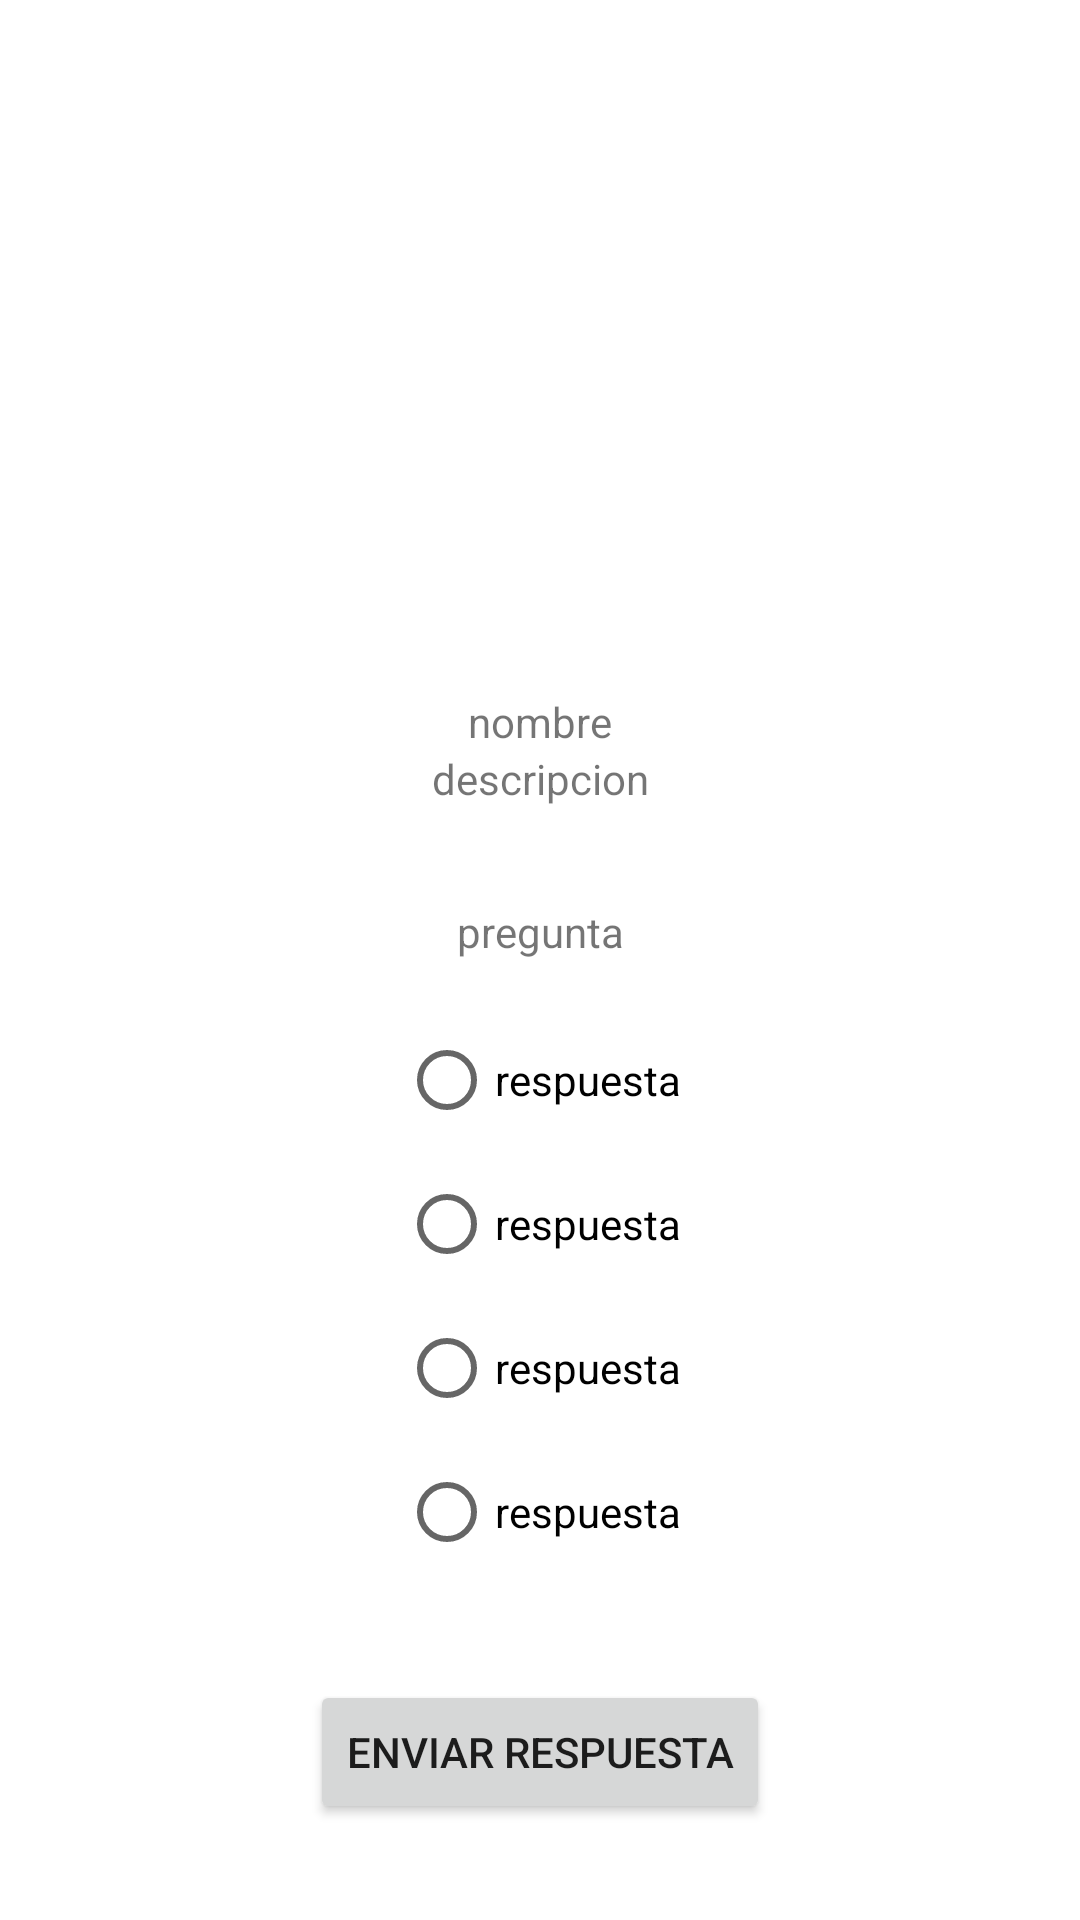

Here is an Android app screen rendered from its layout file. Give the layout XML and the strings, colors and styles it references.
<!-- AndroidManifest.xml: application theme Theme.TopTrump -->
<!-- res/layout/fragment_play.xml -->
<?xml version="1.0" encoding="utf-8"?>
<androidx.constraintlayout.widget.ConstraintLayout xmlns:android="http://schemas.android.com/apk/res/android"
    xmlns:app="http://schemas.android.com/apk/res-auto"
    xmlns:tools="http://schemas.android.com/tools"
    android:layout_width="match_parent"
    android:layout_height="match_parent"
    tools:context=".view.fragments.JuegoFragment" >

    <ImageView
        android:id="@+id/imgCart"
        android:layout_width="wrap_content"
        android:layout_height="0dp"
        android:contentDescription="@string/imagen"
        app:layout_constraintBottom_toTopOf="@+id/tvNombre"
        app:layout_constraintEnd_toEndOf="parent"
        app:layout_constraintStart_toStartOf="parent"
        app:layout_constraintTop_toTopOf="parent"
        tools:src="@tools:sample/backgrounds/scenic" />

    <TextView
        android:id="@+id/tvNombre"
        android:layout_width="wrap_content"
        android:layout_height="wrap_content"
        android:text="@string/nombre"
        app:layout_constraintBottom_toTopOf="@+id/tvDescripcion"
        app:layout_constraintEnd_toEndOf="parent"
        app:layout_constraintStart_toStartOf="parent"
        app:layout_constraintTop_toBottomOf="@id/imgCart" />

    <TextView
        android:id="@+id/tvDescripcion"
        android:layout_width="wrap_content"
        android:layout_height="wrap_content"
        android:layout_marginBottom="32dp"
        android:text="@string/descripcion"
        app:layout_constraintBottom_toTopOf="@+id/tvPregunta"
        app:layout_constraintEnd_toEndOf="parent"
        app:layout_constraintStart_toStartOf="parent"
        app:layout_constraintTop_toBottomOf="@id/tvNombre" />

    <TextView
        android:id="@+id/tvPregunta"
        android:layout_width="wrap_content"
        android:layout_height="wrap_content"
        android:layout_marginBottom="16dp"
        android:text="@string/pregunta"
        app:layout_constraintBottom_toTopOf="@+id/radioGroup"
        app:layout_constraintEnd_toEndOf="parent"
        app:layout_constraintStart_toStartOf="parent"
        app:layout_constraintTop_toBottomOf="@id/tvDescripcion" />

    <RadioGroup
        android:id="@+id/radioGroup"
        android:layout_width="wrap_content"
        android:layout_height="wrap_content"
        android:layout_marginBottom="32dp"
        app:layout_constraintBottom_toTopOf="@+id/btEnviar"
        app:layout_constraintEnd_toEndOf="parent"
        app:layout_constraintStart_toStartOf="parent"
        app:layout_constraintTop_toBottomOf="@+id/tvPregunta">

        <RadioButton
            android:id="@+id/rbResp1"
            android:layout_width="match_parent"
            android:layout_height="wrap_content"
            android:text="@string/respuesta" />

        <RadioButton
            android:id="@+id/rbResp2"
            android:layout_width="match_parent"
            android:layout_height="wrap_content"
            android:text="@string/respuesta" />

        <RadioButton
            android:id="@+id/rbResp3"
            android:layout_width="match_parent"
            android:layout_height="wrap_content"
            android:text="@string/respuesta" />

        <RadioButton
            android:id="@+id/rbResp4"
            android:layout_width="match_parent"
            android:layout_height="wrap_content"
            android:text="@string/respuesta" />
    </RadioGroup>

    <Button
        android:id="@+id/btEnviar"
        android:layout_width="wrap_content"
        android:layout_height="wrap_content"
        android:layout_marginBottom="32dp"
        android:text="@string/enviar_respuesta"
        app:layout_constraintBottom_toBottomOf="parent"
        app:layout_constraintEnd_toEndOf="parent"
        app:layout_constraintStart_toStartOf="parent"
        app:layout_constraintTop_toBottomOf="@+id/radioGroup" />

</androidx.constraintlayout.widget.ConstraintLayout>
<!-- resources referenced by this layout -->
<resources>
  <string name="descripcion">descripcion</string>
  <string name="enviar_respuesta">Enviar respuesta</string>
  <string name="imagen">imagen</string>
  <string name="nombre">nombre</string>
  <string name="pregunta">pregunta</string>
  <string name="respuesta">respuesta</string>
  <style name="Theme.TopTrump" parent="Theme.MaterialComponents.DayNight.DarkActionBar">
          
          <item name="colorPrimary">#EA7900</item>
          <item name="colorPrimaryVariant">#000000</item>
          <item name="colorOnPrimary">@color/white</item>
          
          <item name="colorSecondary">@color/teal_200</item>
          <item name="colorSecondaryVariant">@color/teal_700</item>
          <item name="colorOnSecondary">@color/black</item>
          
          <item name="android:statusBarColor" tools:targetApi="l">?attr/colorPrimaryVariant</item>
          
      </style>
  <!-- not gathered from this repository: default colours our renderer supplied (Android Studio template values) -->
  <color name="teal_200">#FF03DAC5</color>
  <color name="teal_700">#FF018786</color>
  <color name="black">#FF000000</color>
  <color name="white">#FFFFFFFF</color>
</resources>
